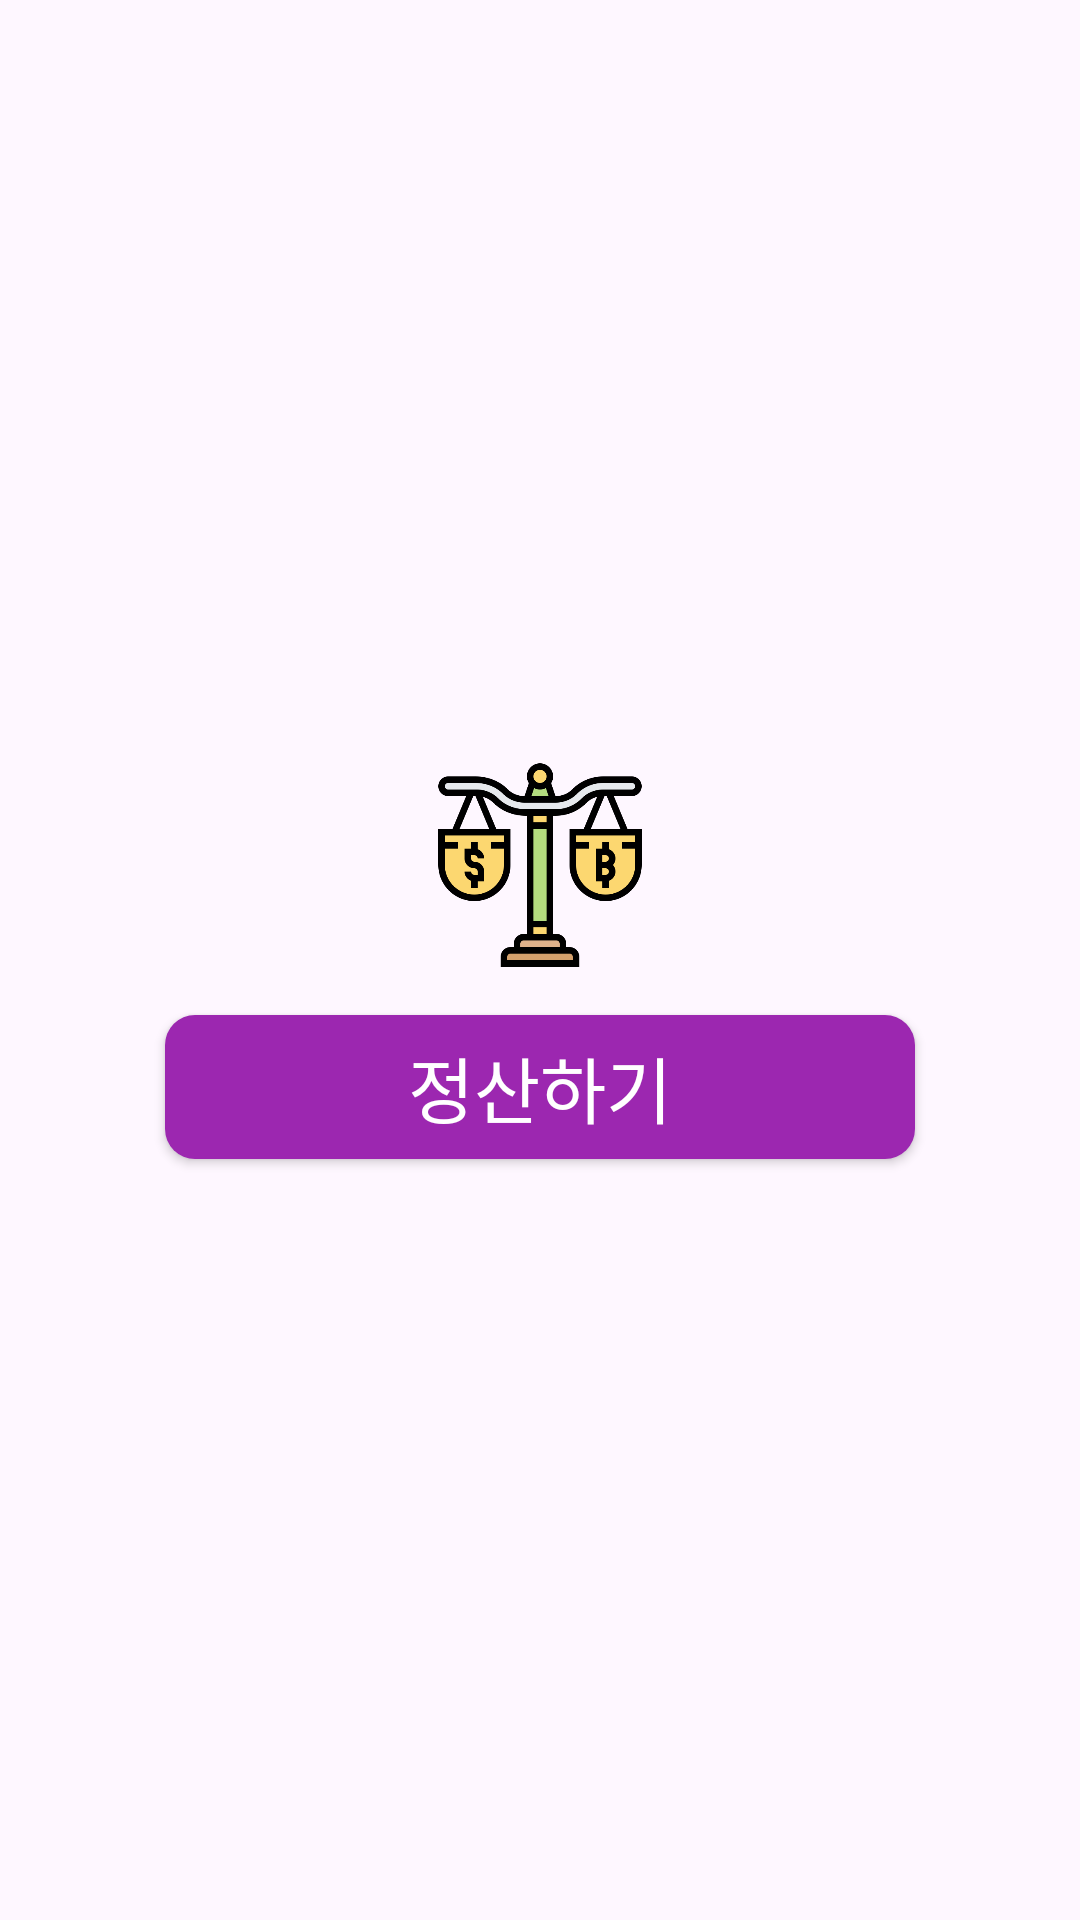

Produce the Android XML layout that renders to this screen, including the resource entries it uses.
<!-- AndroidManifest.xml: application theme Theme.SettleAccounts -->
<!-- res/layout/activity_main.xml -->
<?xml version="1.0" encoding="utf-8"?>
<layout
    xmlns:android="http://schemas.android.com/apk/res/android"
    xmlns:app="http://schemas.android.com/apk/res-auto"
    xmlns:tools="http://schemas.android.com/tools">

    <data>
        <variable
            name="activity"
            type="com.example.settleaccounts.MainActivity" />
    </data>

    <LinearLayout
        android:layout_width="match_parent"
        android:layout_height="match_parent"
        android:orientation="vertical"
        android:gravity="center">

        <ImageView
            android:layout_width="80dp"
            android:layout_height="70dp"
            android:src="@drawable/balance"
            android:layout_gravity="center"
            android:contentDescription="@null" />

        <androidx.appcompat.widget.AppCompatButton
            android:layout_width="250dp"
            android:layout_height="wrap_content"
            android:layout_marginTop="15dp"
            android:text="@string/go_to_settle"
            android:textColor="#ffffff"
            android:textSize="24sp"
            android:background="@drawable/shape_main_button"
            android:onClickListener="@{() -> activity.clickGoToSettle()}"/>
    </LinearLayout>


</layout>
<!-- resources referenced by this layout -->
<resources>
  <!-- drawable balance: png bitmap (drawable, 20776 bytes) -->
  <!-- drawable shape_main_button (drawable) -->
  <?xml version="1.0" encoding="utf-8"?>
  <shape xmlns:android="http://schemas.android.com/apk/res/android"
      android:shape="rectangle">
      <corners android:radius="10dp"/>
      <solid
          android:color="#9C27B0"/>
  
  </shape>
  <string name="go_to_settle">정산하기</string>
  <style name="Theme.SettleAccounts" parent="Base.Theme.SettleAccounts" />
  <style name="Base.Theme.SettleAccounts" parent="Theme.Material3.DayNight.NoActionBar">
          
          
      </style>
</resources>
